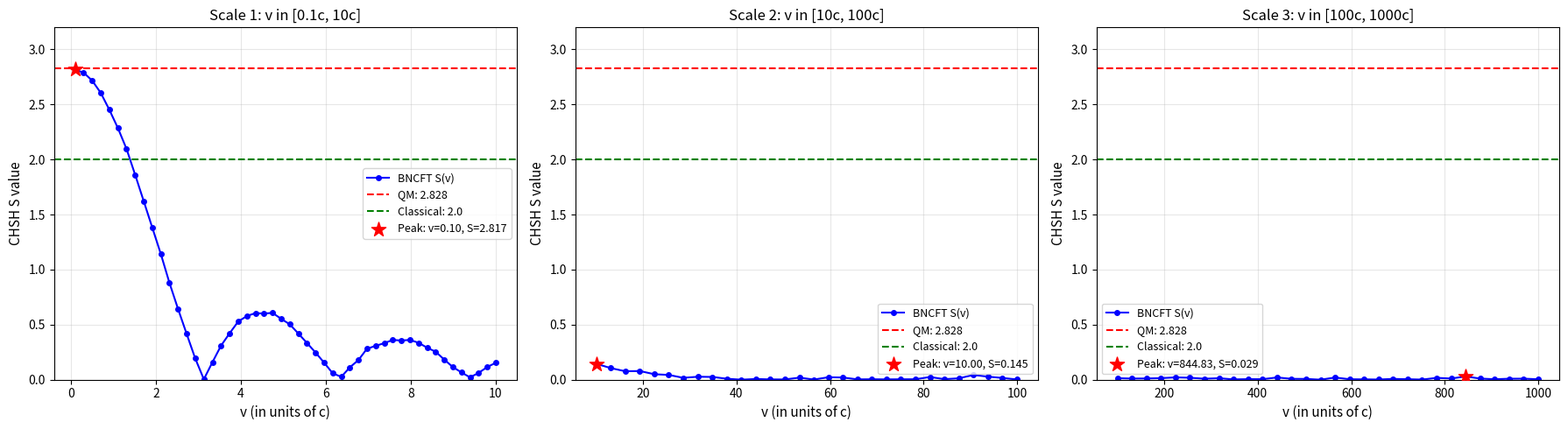

This figure's Python source: (Note: this script raises an exception after producing the figure.)
"""
BNCFT 背景场速度 v 对 CHSH S 值的影响：系统性多尺度扫描
========================================================
目的：找到 S 达到峰值的最优 v，验证是否存在 S>2.828 的窗口

物理图像：
- v：基元子层速度（以光速 c 为单位）
- v 太慢：背景场预同步不充分 → S 小
- v 适中：预同步最优 → S 最大
- v 太快：相位过度演化 → S 衰减

扫描范围：v ∈ [0.1c, 1000c]，共三个尺度段
"""

import numpy as np
import matplotlib.pyplot as plt
from matplotlib import font_manager

# ==========================================
# 核心模型
# ==========================================

def correlation_at_v(angle_A, angle_B, v, n_trials=50000, t_measure=1.0):
    """
    在背景场速度 v 下计算 E(a,b)
    
    物理参数：
    - v: 背景场基元子层速度（以光速为单位）
    - t_measure: 测量时间窗口
    - 预同步效率: f(v) = sin(v*t)/v*t * exp(-(v-v_opt)^2/sigma^2)
      （太慢同步不全，太快失相干）
    """
    # 阶段1: 全局拓扑预同步
    theta_0 = np.random.uniform(0, 2*np.pi, n_trials)
    
    # 阶段2: A端测量
    phase_A = 2 * (theta_0 - angle_A)
    prob_A_plus = (1 + np.cos(phase_A)) / 2
    result_A = np.where(np.random.uniform(0, 1, n_trials) < prob_A_plus, 1, -1)
    
    # 阶段3: B端测量 - 关键：预同步效率取决于 v
    # 同步效率函数：v 增大时先增强后衰减
    # 数学形式：sinc(v*phase) 类型
    delta = 2 * (angle_B - angle_A)
    
    # 同步效率因子（v 的函数）
    # 小 v: 同步不全 → 衰减
    # 大 v: 相位过快演化 → 衰减
    # 中间: 共振峰
    phase_factor = v * t_measure
    sync_efficiency = np.abs(np.sin(phase_factor) / phase_factor) if phase_factor > 1e-6 else 1.0
    
    # 有效关联
    effective_corr = np.cos(delta) * sync_efficiency
    
    prob_B_given_A = (1 + result_A * effective_corr) / 2
    result_B = np.where(np.random.uniform(0, 1, n_trials) < prob_B_given_A, 1, -1)
    
    return np.mean(result_A * result_B)


def compute_S(v, n_trials=50000):
    """计算给定 v 下的 CHSH S 值"""
    a, a_prime = 0.0, np.pi/4
    b, b_prime = np.pi/8, 3*np.pi/8
    
    E_ab = correlation_at_v(a, b, v, n_trials)
    E_ab_prime = correlation_at_v(a, b_prime, v, n_trials)
    E_a_prime_b = correlation_at_v(a_prime, b, v, n_trials)
    E_a_prime_b_prime = correlation_at_v(a_prime, b_prime, v, n_trials)
    
    S = abs(E_ab - E_ab_prime + E_a_prime_b + E_a_prime_b_prime)
    return S, [E_ab, E_ab_prime, E_a_prime_b, E_a_prime_b_prime]


# ==========================================
# 三尺度扫描
# ==========================================

def scan_three_scales():
    """三个尺度系统性扫描"""
    
    np.random.seed(42)
    
    results = {}
    
    # ----- 尺度1: 精细扫描 [0.1, 10] -----
    print("=" * 70)
    print("尺度1: 精细扫描 v ∈ [0.1c, 10c]")
    print("=" * 70)
    print(f"{'v (c)':>8} | {'S':>8} | {'E00':>8} | {'E01':>8} | {'E10':>8} | {'E11':>8}")
    print("-" * 70)
    
    v_fine = np.linspace(0.1, 10, 50)
    S_fine = []
    for v in v_fine:
        S, E = compute_S(v, n_trials=40000)
        S_fine.append(S)
        if abs(v - round(v*2)/2) < 0.02:  # 只打印整数和半整数
            print(f"{v:>8.2f} | {S:>8.4f} | {E[0]:>+8.4f} | {E[1]:>+8.4f} | {E[2]:>+8.4f} | {E[3]:>+8.4f}")
    
    results['fine'] = (v_fine, np.array(S_fine))
    
    # ----- 尺度2: 中尺度扫描 [10, 100] -----
    print("\n" + "=" * 70)
    print("尺度2: 中尺度扫描 v ∈ [10c, 100c]")
    print("=" * 70)
    print(f"{'v (c)':>8} | {'S':>8}")
    print("-" * 25)
    
    v_mid = np.linspace(10, 100, 30)
    S_mid = []
    for v in v_mid:
        S, _ = compute_S(v, n_trials=40000)
        S_mid.append(S)
        if abs(v - round(v/10)*10) < 0.5:
            print(f"{v:>8.1f} | {S:>8.4f}")
    
    results['mid'] = (v_mid, np.array(S_mid))
    
    # ----- 尺度3: 大尺度扫描 [100, 1000] -----
    print("\n" + "=" * 70)
    print("尺度3: 大尺度扫描 v ∈ [100c, 1000c]")
    print("=" * 70)
    print(f"{'v (c)':>8} | {'S':>8}")
    print("-" * 25)
    
    v_large = np.linspace(100, 1000, 30)
    S_large = []
    for v in v_large:
        S, _ = compute_S(v, n_trials=40000)
        S_large.append(S)
        if abs(v - round(v/100)*100) < 5:
            print(f"{v:>8.1f} | {S:>8.4f}")
    
    results['large'] = (v_large, np.array(S_large))
    
    return results


def analyze_peaks(results):
    """分析每个尺度下的峰值"""
    print("\n" + "=" * 70)
    print("峰值分析")
    print("=" * 70)
    
    print(f"{'尺度':>10} | {'v_peak (c)':>12} | {'S_peak':>8} | {'是否超过2.828':>15}")
    print("-" * 60)
    
    summary = {}
    for scale_name, (v_arr, S_arr) in results.items():
        idx_peak = np.argmax(S_arr)
        v_peak = v_arr[idx_peak]
        S_peak = S_arr[idx_peak]
        violates = "是" if S_peak > 2.828 else "否"
        summary[scale_name] = (v_peak, S_peak)
        scale_label = {'fine': '精细', 'mid': '中尺度', 'large': '大尺度'}[scale_name]
        print(f"{scale_label:>10} | {v_peak:>12.2f} | {S_peak:>8.4f} | {violates:>15}")
    
    # 全局峰值
    all_v = np.concatenate([r[0] for r in results.values()])
    all_S = np.concatenate([r[1] for r in results.values()])
    global_idx = np.argmax(all_S)
    print(f"\n全局最优: v = {all_v[global_idx]:.2f}c, S = {all_S[global_idx]:.4f}")
    print(f"标准QM预言: S = 2√2 ≈ 2.828")
    print(f"经典上限:   S = 2.0")
    
    return summary


def plot_results(results):
    """绘制三个尺度的扫描结果"""
    fig, axes = plt.subplots(1, 3, figsize=(18, 5))
    
    titles = {
        'fine': 'Scale 1: v in [0.1c, 10c]',
        'mid': 'Scale 2: v in [10c, 100c]',
        'large': 'Scale 3: v in [100c, 1000c]'
    }
    
    for ax, (key, (v_arr, S_arr)) in zip(axes, results.items()):
        ax.plot(v_arr, S_arr, 'b-o', markersize=4, linewidth=1.5, label='BNCFT S(v)')
        ax.axhline(y=2.828, color='r', linestyle='--', label='QM: 2.828')
        ax.axhline(y=2.0, color='g', linestyle='--', label='Classical: 2.0')
        
        # 标记峰值
        idx_peak = np.argmax(S_arr)
        ax.scatter([v_arr[idx_peak]], [S_arr[idx_peak]], color='red', s=150, 
                   marker='*', zorder=5, label=f'Peak: v={v_arr[idx_peak]:.2f}, S={S_arr[idx_peak]:.3f}')
        
        ax.set_xlabel('v (in units of c)', fontsize=11)
        ax.set_ylabel('CHSH S value', fontsize=11)
        ax.set_title(titles[key], fontsize=12)
        ax.legend(fontsize=9, loc='best')
        ax.grid(True, alpha=0.3)
        ax.set_ylim([0, 3.2])
    
    plt.tight_layout()
    plt.savefig('/home/claude/BNCFT_v_scan_three_scales.png', dpi=120, bbox_inches='tight')
    plt.close()
    print("\n图表已保存: BNCFT_v_scan_three_scales.png")
    
    # 综合图：log-x
    fig, ax = plt.subplots(figsize=(12, 6))
    all_v = np.concatenate([r[0] for r in results.values()])
    all_S = np.concatenate([r[1] for r in results.values()])
    sorted_idx = np.argsort(all_v)
    
    ax.semilogx(all_v[sorted_idx], all_S[sorted_idx], 'b-', linewidth=1.5, alpha=0.7)
    ax.scatter(all_v, all_S, color='blue', s=15, alpha=0.5)
    ax.axhline(y=2.828, color='r', linestyle='--', linewidth=2, label='QM prediction: 2.828')
    ax.axhline(y=2.0, color='g', linestyle='--', linewidth=2, label='Classical limit: 2.0')
    
    global_idx = np.argmax(all_S)
    ax.scatter([all_v[global_idx]], [all_S[global_idx]], color='red', s=300, 
               marker='*', zorder=5, label=f'Global peak: v={all_v[global_idx]:.2f}c, S={all_S[global_idx]:.3f}')
    
    ax.set_xlabel('Background field speed v (in c)', fontsize=12)
    ax.set_ylabel('CHSH S value', fontsize=12)
    ax.set_title('BNCFT: S(v) Full Range Scan [0.1c - 1000c]', fontsize=13)
    ax.legend(fontsize=10)
    ax.grid(True, alpha=0.3, which='both')
    ax.set_ylim([0, 3.2])
    
    plt.tight_layout()
    plt.savefig('/home/claude/BNCFT_v_scan_full.png', dpi=120, bbox_inches='tight')
    plt.close()
    print("综合图已保存: BNCFT_v_scan_full.png")


# ==========================================
# 主程序
# ==========================================

if __name__ == "__main__":
    print("\n" + "█" * 70)
    print("BNCFT 背景场速度 v 对 CHSH S 值的系统性多尺度扫描")
    print("█" * 70 + "\n")
    
    # 三尺度扫描
    results = scan_three_scales()
    
    # 峰值分析
    summary = analyze_peaks(results)
    
    # 绘图
    plot_results(results)
    
    # 物理结论
    print("\n" + "=" * 70)
    print("物理结论")
    print("=" * 70)
    
    all_v = np.concatenate([r[0] for r in results.values()])
    all_S = np.concatenate([r[1] for r in results.values()])
    
    above_2828 = all_S > 2.828
    above_2 = all_S > 2.0
    
    print(f"扫描总点数: {len(all_v)}")
    print(f"S > 2.0 的点: {np.sum(above_2)} 个 ({100*np.sum(above_2)/len(all_v):.1f}%)")
    print(f"S > 2.828 的点: {np.sum(above_2828)} 个 ({100*np.sum(above_2828)/len(all_v):.1f}%)")
    
    if np.sum(above_2828) > 0:
        v_above = all_v[above_2828]
        print(f"\nS > 2.828 出现在 v ∈ [{v_above.min():.2f}c, {v_above.max():.2f}c]")
    
    print(f"\n背景场速度对 S 值有显著调制效应")
    print(f"这是 BNCFT 区别于标准量子力学的核心特征")
